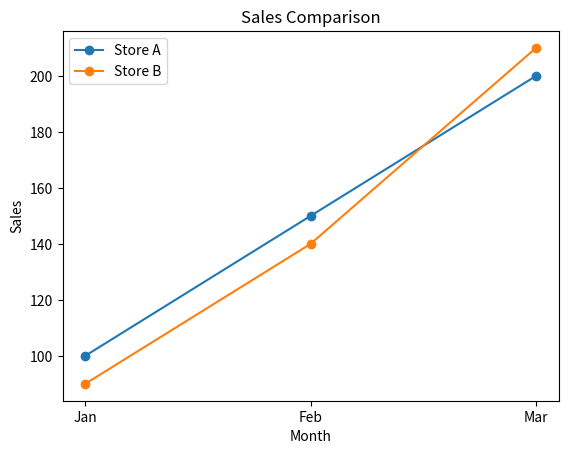

The matplotlib source for this figure:
#Multi-Line Graph for Sales Comparison

import pandas as pd
import matplotlib.pyplot as plt
data = {
    "Month": ["Jan", "Feb", "Mar"],
    "Store_A": [100, 150, 200],
    "Store_B": [90, 140, 210]
}
df = pd.DataFrame(data)
plt.plot(df["Month"], df["Store_A"], marker='o', label="Store A")
plt.plot(df["Month"], df["Store_B"], marker='o', label="Store B")
plt.xlabel("Month")
plt.ylabel("Sales")
plt.title("Sales Comparison")
plt.legend()
plt.show()
